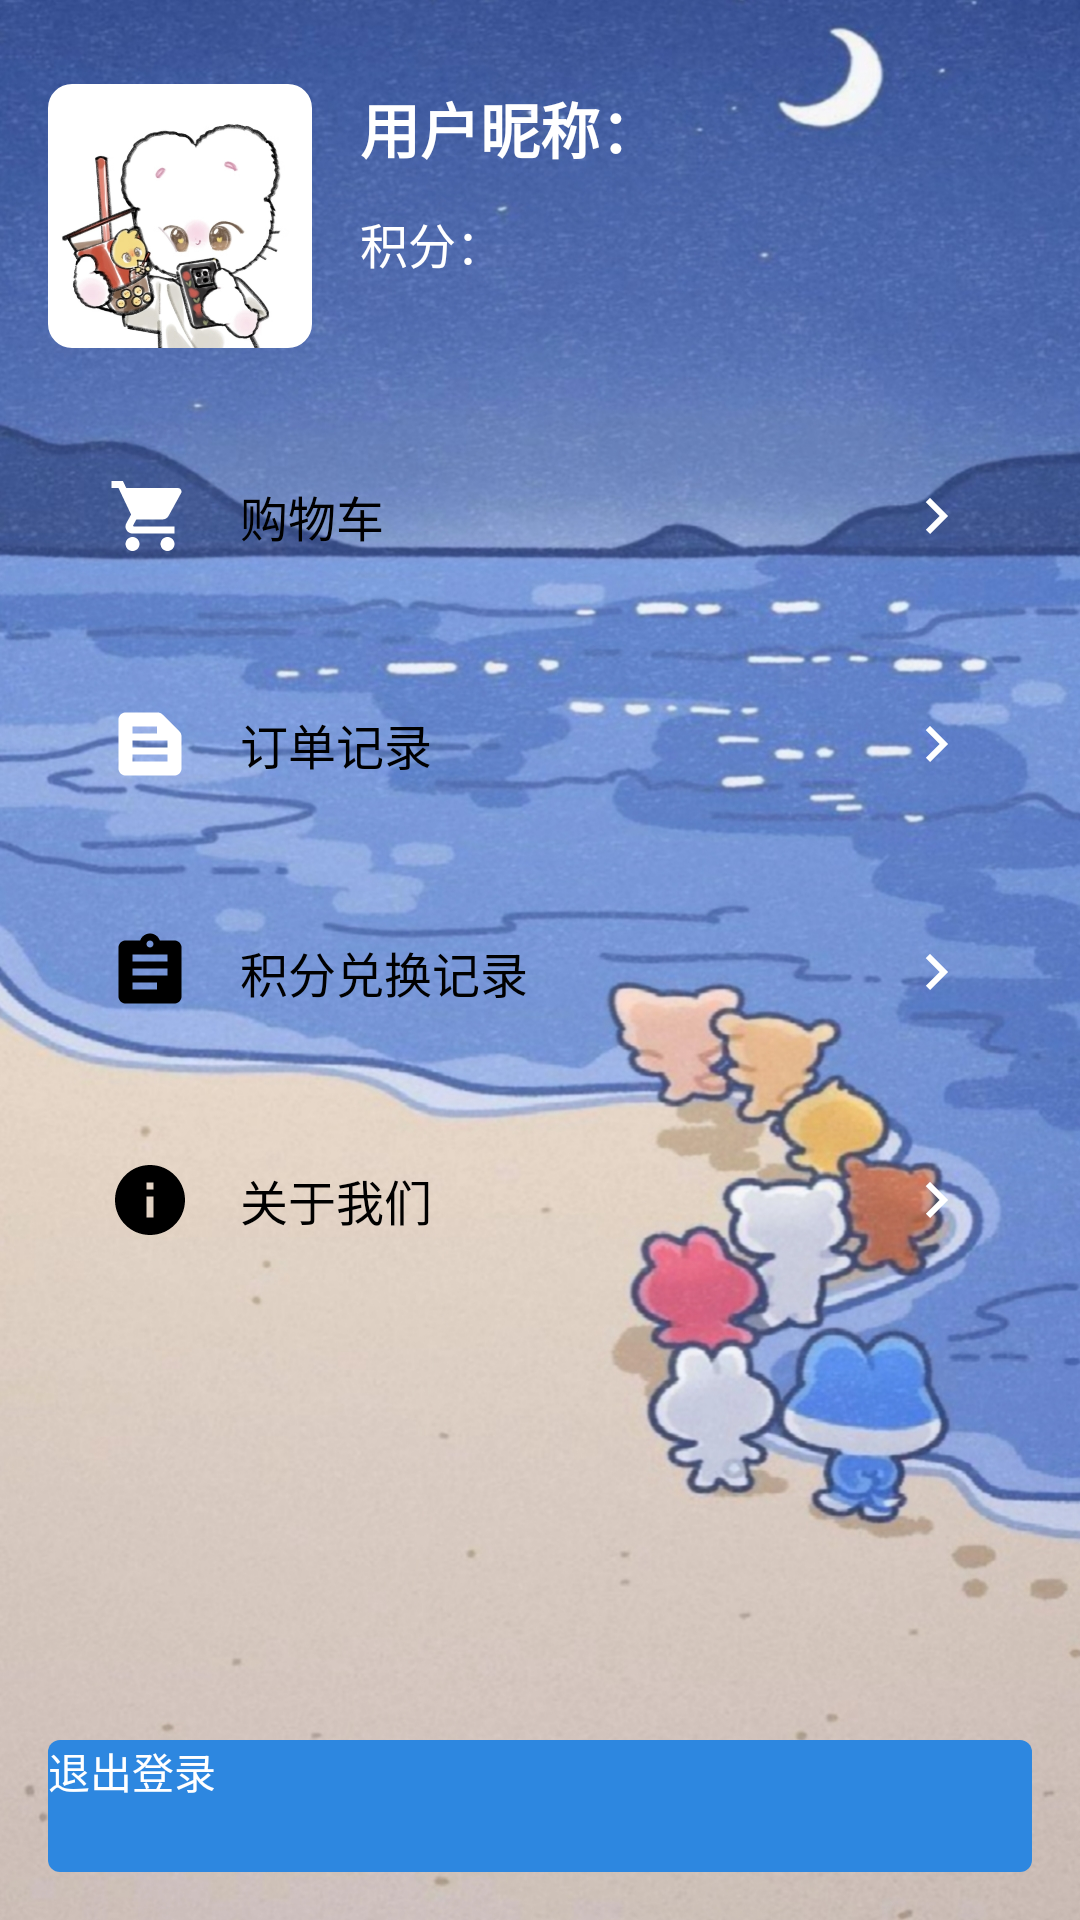

Write the Android layout XML for this screen, with the resource values it uses.
<!-- AndroidManifest.xml: application theme Theme.TicketMall -->
<!-- res/layout/fragment_user.xml -->
<?xml version="1.0" encoding="utf-8"?>

<androidx.core.widget.NestedScrollView xmlns:android="http://schemas.android.com/apk/res/android"
    xmlns:app="http://schemas.android.com/apk/res-auto"
    android:layout_width="match_parent"
    android:layout_height="match_parent"
    android:background="@drawable/bg_common"
    android:fillViewport="true">

    <LinearLayout
        android:layout_width="match_parent"
        android:layout_height="wrap_content"
        android:orientation="vertical"
        android:padding="16dp">

        
        <LinearLayout
            android:layout_width="match_parent"
            android:layout_height="wrap_content"
            android:layout_marginTop="12dp"
            android:layout_marginBottom="24dp">

            <com.google.android.material.imageview.ShapeableImageView
                android:layout_width="88dp"
                android:layout_height="88dp"
                android:src="@drawable/ic_user"
                app:shapeAppearanceOverlay="@style/RoundedCorner" />

            <LinearLayout
                android:layout_width="match_parent"
                android:layout_height="wrap_content"
                android:layout_marginStart="16dp"
                android:gravity="center_vertical"
                android:orientation="vertical">

                <androidx.appcompat.widget.AppCompatTextView
                    android:id="@+id/tv_username"
                    android:layout_width="wrap_content"
                    android:layout_height="wrap_content"
                    android:text="用户昵称："
                    android:textColor="@color/white"
                    android:textSize="20sp"
                    android:textStyle="bold" />

                <androidx.appcompat.widget.AppCompatTextView
                    android:id="@+id/tv_points"
                    android:layout_width="wrap_content"
                    android:layout_height="wrap_content"
                    android:layout_marginTop="12dp"
                    android:text="积分："
                    android:textColor="@color/white"
                    android:textSize="16sp" />

            </LinearLayout>

        </LinearLayout>

        
        <LinearLayout
            android:id="@+id/ll_cart"
            android:layout_width="match_parent"
            android:layout_height="64dp"
            android:background="@drawable/bg_user_item"
            android:gravity="center_vertical"
            android:paddingHorizontal="20dp">

            <ImageView
                android:layout_width="28dp"
                android:layout_height="28dp"
                android:src="@drawable/ic_cart"
                app:tint="@color/main" />

            <androidx.appcompat.widget.AppCompatTextView
                android:layout_width="0dp"
                android:layout_height="wrap_content"
                android:layout_marginStart="16dp"
                android:layout_weight="1"
                android:text="购物车"
                android:textColor="@color/black"
                android:textSize="16sp" />

            <ImageView
                android:layout_width="24dp"
                android:layout_height="24dp"
                android:src="@drawable/ic_arrow_right"
                app:tint="@color/black" />

        </LinearLayout>

        <LinearLayout
            android:id="@+id/ll_order"
            android:layout_width="match_parent"
            android:layout_height="64dp"
            android:layout_marginTop="12dp"
            android:background="@drawable/bg_user_item"
            android:gravity="center_vertical"
            android:paddingHorizontal="20dp">

            <ImageView
                android:layout_width="28dp"
                android:layout_height="28dp"
                android:src="@drawable/ic_order"
                app:tint="@color/main" />

            <androidx.appcompat.widget.AppCompatTextView
                android:layout_width="0dp"
                android:layout_height="wrap_content"
                android:layout_marginStart="16dp"
                android:layout_weight="1"
                android:text="订单记录"
                android:textColor="@color/black"
                android:textSize="16sp" />

            <ImageView
                android:layout_width="24dp"
                android:layout_height="24dp"
                android:src="@drawable/ic_arrow_right"
                app:tint="@color/black" />

        </LinearLayout>

        <LinearLayout
            android:id="@+id/ll_exchange"
            android:layout_width="match_parent"
            android:layout_height="64dp"
            android:layout_marginTop="12dp"
            android:background="@drawable/bg_user_item"
            android:gravity="center_vertical"
            android:paddingHorizontal="20dp">

            <ImageView
                android:layout_width="28dp"
                android:layout_height="28dp"
                android:src="@drawable/ic_exchange"
                app:tint="@color/main" />

            <androidx.appcompat.widget.AppCompatTextView
                android:layout_width="0dp"
                android:layout_height="wrap_content"
                android:layout_marginStart="16dp"
                android:layout_weight="1"
                android:text="积分兑换记录"
                android:textColor="@color/black"
                android:textSize="16sp" />

            <ImageView
                android:layout_width="24dp"
                android:layout_height="24dp"
                android:src="@drawable/ic_arrow_right"
                app:tint="@color/black" />

        </LinearLayout>

        <LinearLayout
            android:id="@+id/ll_about"
            android:layout_width="match_parent"
            android:layout_height="64dp"
            android:layout_marginTop="12dp"
            android:background="@drawable/bg_user_item"
            android:gravity="center_vertical"
            android:paddingHorizontal="20dp">

            <ImageView
                android:layout_width="28dp"
                android:layout_height="28dp"
                android:src="@drawable/ic_about"
                app:tint="@color/main" />

            <androidx.appcompat.widget.AppCompatTextView
                android:layout_width="0dp"
                android:layout_height="wrap_content"
                android:layout_marginStart="16dp"
                android:layout_weight="1"
                android:text="关于我们"
                android:textColor="@color/black"
                android:textSize="16sp" />

            <ImageView
                android:layout_width="24dp"
                android:layout_height="24dp"
                android:src="@drawable/ic_arrow_right"
                app:tint="@color/black" />

        </LinearLayout>

        <Space
            android:layout_width="match_parent"
            android:layout_height="0dp"
            android:layout_weight="1"
            android:minHeight="32dp" />

        <Button
            android:id="@+id/btn_logout"
            android:layout_width="match_parent"
            android:layout_height="44dp"
            android:background="@drawable/bg_button_standard"
            android:text="退出登录"
            android:textColor="@color/white"
            android:textSize="14sp" />

    </LinearLayout>

</androidx.core.widget.NestedScrollView>
<!-- resources referenced by this layout -->
<resources>
  <color name="black">#FF000000</color>
  <color name="main">#2D87E0</color>
  <color name="white">#FFFFFFFF</color>
  <!-- drawable bg_button_standard (drawable) -->
  <?xml version="1.0" encoding="utf-8"?>
  
  <ripple xmlns:android="http://schemas.android.com/apk/res/android"
      android:color="@color/main_pressed">
      <item>
          <shape>
              <corners android:radius="4dp" />
              <solid android:color="@color/main" />
          </shape>
      </item>
  </ripple>
  <!-- drawable bg_common: jpg bitmap (drawable-hdpi, 849617 bytes) -->
  <!-- drawable ic_about (drawable) -->
  <?xml version="1.0" encoding="utf-8"?>
  
  <vector xmlns:android="http://schemas.android.com/apk/res/android"
      android:width="24dp"
      android:height="24dp"
      android:viewportWidth="24"
      android:viewportHeight="24">
      <path
          android:fillColor="#000000"
          android:pathData="M12,2C6.48,2 2,6.48 2,12s4.48,10 10,10 10,-4.48 10,-10S17.52,2 12,2zM13,17h-2v-6h2v6zM13,9h-2L11,7h2v2z" />
  </vector>
  <!-- drawable ic_arrow_right (drawable) -->
  <vector xmlns:android="http://schemas.android.com/apk/res/android"
      android:autoMirrored="true"
      android:height="24dp"
      android:tint="#FFFFFF"
      android:viewportHeight="24"
      android:viewportWidth="24"
      android:width="24dp">
  
      <path
          android:fillColor="@android:color/white"
          android:pathData="M8.59,16.59L13.17,12 8.59,7.41 10,6l6,6 -6,6 -1.41,-1.41z" />
  
  </vector>
  <!-- drawable ic_cart (drawable) -->
  <vector xmlns:android="http://schemas.android.com/apk/res/android"
      android:height="24dp"
      android:tint="#FFFFFF"
      android:viewportHeight="24"
      android:viewportWidth="24"
      android:width="24dp">
  
      <path
          android:fillColor="@android:color/white"
          android:pathData="M7,18c-1.1,0 -1.99,0.9 -1.99,2S5.9,22 7,22s2,-0.9 2,-2 -0.9,-2 -2,-2zM1,2v2h2l3.6,7.59 -1.35,2.45c-0.16,0.28 -0.25,0.61 -0.25,0.96 0,1.1 0.9,2 2,2h12v-2L7.42,15c-0.14,0 -0.25,-0.11 -0.25,-0.25l0.03,-0.12 0.9,-1.63h7.45c0.75,0 1.41,-0.41 1.75,-1.03l3.58,-6.49c0.08,-0.14 0.12,-0.31 0.12,-0.48 0,-0.55 -0.45,-1 -1,-1L5.21,4l-0.94,-2L1,2zM17,18c-1.1,0 -1.99,0.9 -1.99,2s0.89,2 1.99,2 2,-0.9 2,-2 -0.9,-2 -2,-2z" />
  
  </vector>
  <!-- drawable ic_exchange (drawable) -->
  <?xml version="1.0" encoding="utf-8"?>
  
  <vector xmlns:android="http://schemas.android.com/apk/res/android"
      android:width="24dp"
      android:height="24dp"
      android:viewportWidth="24"
      android:viewportHeight="24">
      <path
          android:fillColor="#000000"
          android:pathData="M19,3h-4.18C14.4,1.84 13.3,1 12,1c-1.3,0 -2.4,0.84 -2.82,2L5,3c-1.1,0 -2,0.9 -2,2v14c0,1.1 0.9,2 2,2h14c1.1,0 2,-0.9 2,-2L21,5c0,-1.1 -0.9,-2 -2,-2zM12,3c0.55,0 1,0.45 1,1s-0.45,1 -1,1 -1,-0.45 -1,-1 0.45,-1 1,-1zM14,17L7,17v-2h7v2zM17,13L7,13v-2h10v2zM17,9L7,9L7,7h10v2z" />
  </vector>
  <!-- drawable ic_order (drawable) -->
  <vector xmlns:android="http://schemas.android.com/apk/res/android"
      android:autoMirrored="true"
      android:height="24dp"
      android:tint="#FFFFFF"
      android:viewportHeight="24"
      android:viewportWidth="24"
      android:width="24dp">
  
      <path
          android:fillColor="@android:color/white"
          android:pathData="M20.41,8.41l-4.83,-4.83C15.21,3.21 14.7,3 14.17,3H5C3.9,3 3,3.9 3,5v14c0,1.1 0.9,2 2,2h14c1.1,0 2,-0.9 2,-2V9.83C21,9.3 20.79,8.79 20.41,8.41zM7,7h7v2H7V7zM17,17H7v-2h10V17zM17,13H7v-2h10V13z" />
  
  </vector>
  <!-- drawable ic_user: jpg bitmap (drawable-hdpi, 224996 bytes) -->
  <style name="RoundedCorner">
          <item name="cornerFamily">rounded</item>
          <item name="cornerSize">8dp</item>
      </style>
  <color name="main_pressed">#2FB1EB</color>
</resources>
